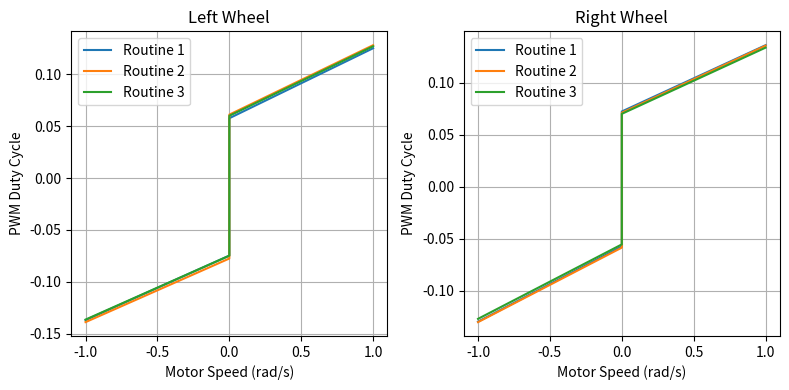

Generate this figure with matplotlib:
import matplotlib.pyplot as plt
import numpy as np

# Data for left wheel
left_pos_slopes = [0.067429, 0.066914, 0.066988]
left_pos_intercepts = [0.057601, 0.061065, 0.059937]
left_neg_slopes = [0.062087, 0.061285, 0.061606]
left_neg_intercepts = [-0.074771, -0.077566, -0.074816]

# Data for right wheel
right_pos_slopes = [0.063655, 0.064401, 0.063577]
right_pos_intercepts = [0.072272, 0.071084, 0.070016]
right_neg_slopes = [0.072221, 0.071545, 0.07148]
right_neg_intercepts = [-0.057288, -0.058416, -0.055332]

# Calculate mean and standard deviation for left wheel slopes and intercepts
left_pos_slopes_mean = np.mean(left_pos_slopes)
left_pos_slopes_std = np.std(left_pos_slopes)
left_pos_intercepts_mean = np.mean(left_pos_intercepts)
left_pos_intercepts_std = np.std(left_pos_intercepts)

left_neg_slopes_mean = np.mean(left_neg_slopes)
left_neg_slopes_std = np.std(left_neg_slopes)
left_neg_intercepts_mean = np.mean(left_neg_intercepts)
left_neg_intercepts_std = np.std(left_neg_intercepts)

# Calculate mean and standard deviation for right wheel slopes and intercepts
right_pos_slopes_mean = np.mean(right_pos_slopes)
right_pos_slopes_std = np.std(right_pos_slopes)
right_pos_intercepts_mean = np.mean(right_pos_intercepts)
right_pos_intercepts_std = np.std(right_pos_intercepts)

right_neg_slopes_mean = np.mean(right_neg_slopes)
right_neg_slopes_std = np.std(right_neg_slopes)
right_neg_intercepts_mean = np.mean(right_neg_intercepts)
right_neg_intercepts_std = np.std(right_neg_intercepts)

# Print the results
print("Left Wheel:")
print(f"Positive Slopes: Mean = {left_pos_slopes_mean:.6f}, Std = {left_pos_slopes_std:.6f}")
print(f"Positive Intercepts: Mean = {left_pos_intercepts_mean:.6f}, Std = {left_pos_intercepts_std:.6f}")
print(f"Negative Slopes: Mean = {left_neg_slopes_mean:.6f}, Std = {left_neg_slopes_std:.6f}")
print(f"Negative Intercepts: Mean = {left_neg_intercepts_mean:.6f}, Std = {left_neg_intercepts_std:.6f}")

print("\nRight Wheel:")
print(f"Positive Slopes: Mean = {right_pos_slopes_mean:.6f}, Std = {right_pos_slopes_std:.6f}")
print(f"Positive Intercepts: Mean = {right_pos_intercepts_mean:.6f}, Std = {right_pos_intercepts_std:.6f}")
print(f"Negative Slopes: Mean = {right_neg_slopes_mean:.6f}, Std = {right_neg_slopes_std:.6f}")
print(f"Negative Intercepts: Mean = {right_neg_intercepts_mean:.6f}, Std = {right_neg_intercepts_std:.6f}")

# Combined speed range
speeds_neg = np.linspace(-1, 0, 100)
speeds_pos = np.linspace(0, 1, 100)

# Colors per run
colors = ['tab:blue', 'tab:orange', 'tab:green']

# Create subplots
fig, axs = plt.subplots(nrows=1, ncols=2, figsize=(8, 4))
#fig.suptitle("Wheel Speed Calibration")

# Left wheel plot
for i in range(3):
    # Speeds and PWM values for negative and positive parts
    speeds_full = np.concatenate((speeds_neg, speeds_pos))
    pwm_neg = left_neg_slopes[i] * speeds_neg + left_neg_intercepts[i]
    pwm_pos = left_pos_slopes[i] * speeds_pos + left_pos_intercepts[i]
    pwm_full = np.concatenate((pwm_neg, pwm_pos))
    
    axs[0].plot(speeds_full, pwm_full, color=colors[i], label=f'Routine {i+1}')
    
axs[0].set_title("Left Wheel")
axs[0].set_xlabel("Motor Speed (rad/s)")
axs[0].set_ylabel("PWM Duty Cycle")
axs[0].grid(True)
axs[0].legend()

# Right wheel plot
for i in range(3):
    speeds_full = np.concatenate((speeds_neg, speeds_pos))
    pwm_neg = right_neg_slopes[i] * speeds_neg + right_neg_intercepts[i]
    pwm_pos = right_pos_slopes[i] * speeds_pos + right_pos_intercepts[i]
    pwm_full = np.concatenate((pwm_neg, pwm_pos))
    
    axs[1].plot(speeds_full, pwm_full, color=colors[i], label=f'Routine {i+1}')
    
axs[1].set_title("Right Wheel")
axs[1].set_xlabel("Motor Speed (rad/s)")
axs[1].set_ylabel("PWM Duty Cycle")
axs[1].grid(True)
axs[1].legend()

plt.tight_layout()
plt.show()
